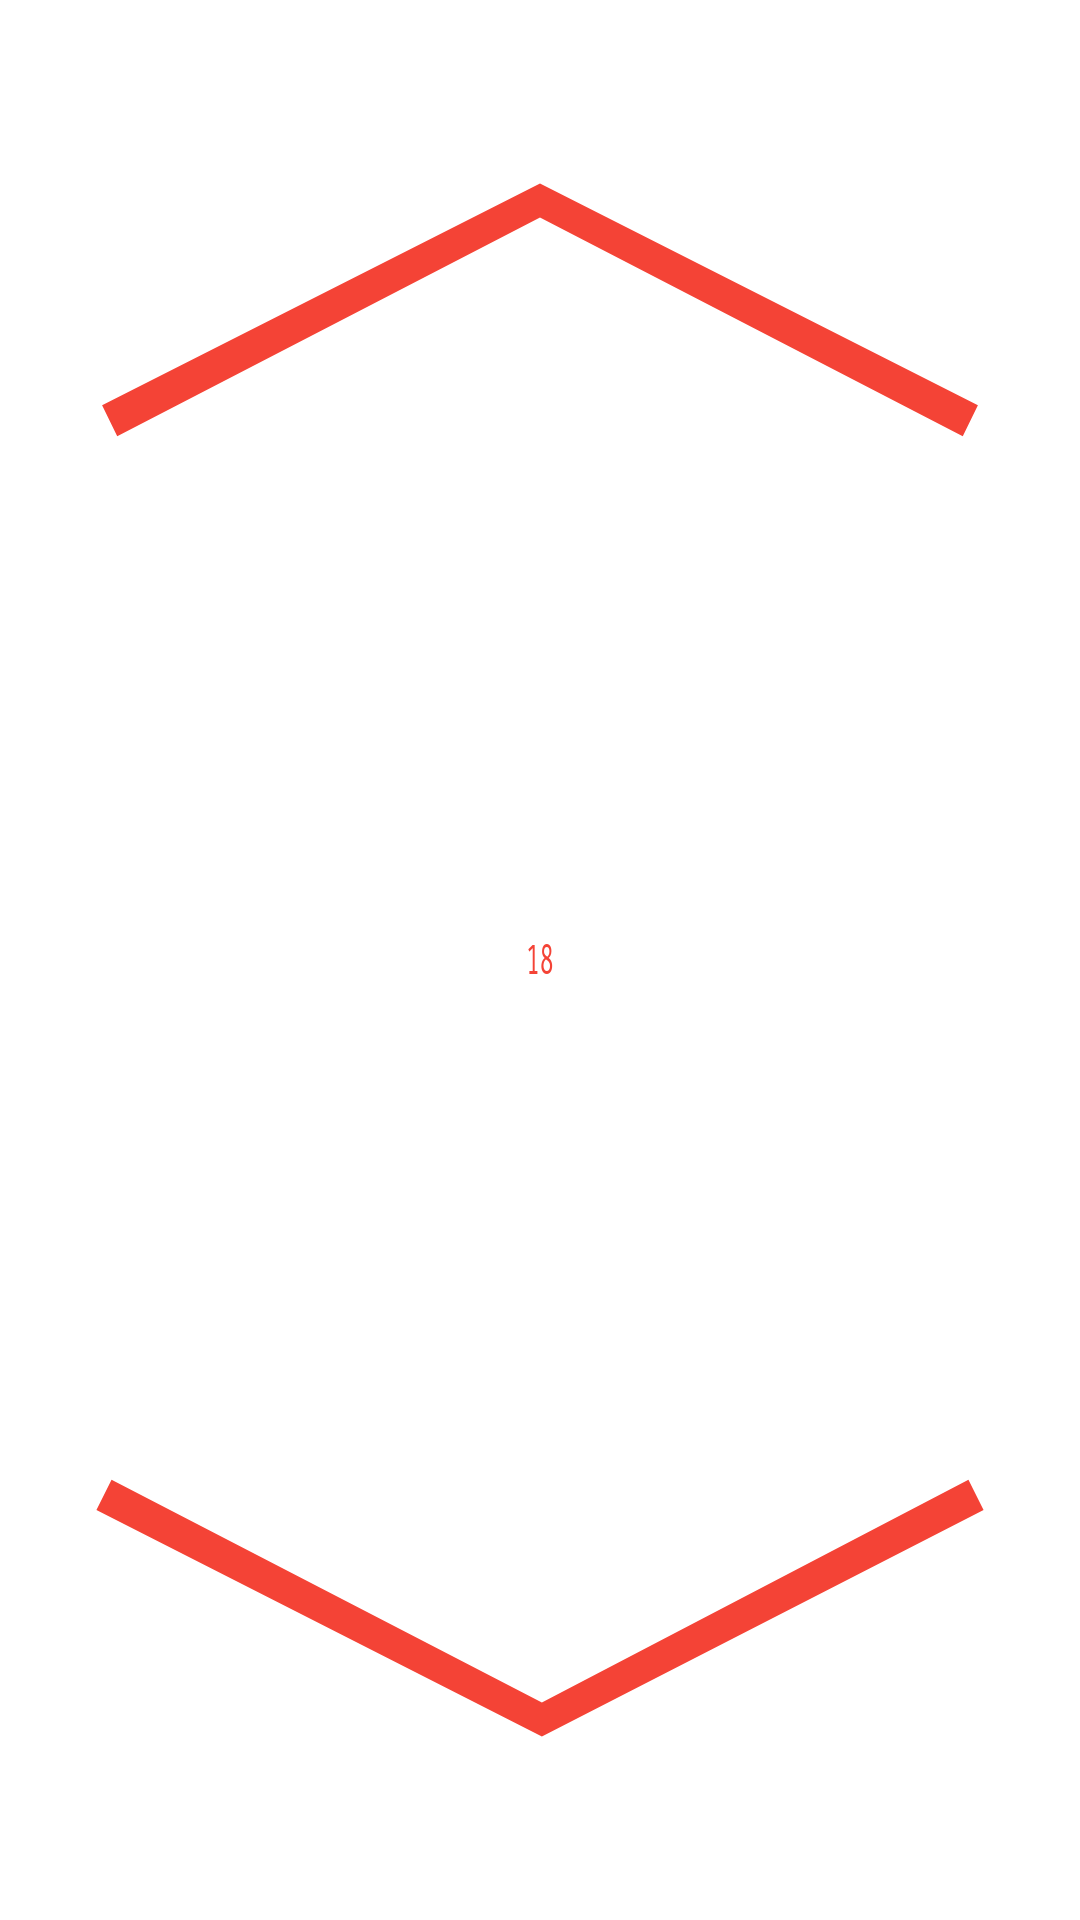

Layout XML and referenced resources for this Android screen:
<!-- AndroidManifest.xml: application theme Theme.LetsWinMarkSix -->
<!-- res/layout/number_textview.xml -->
<?xml version="1.0" encoding="utf-8"?>
    <androidx.constraintlayout.widget.ConstraintLayout  xmlns:android="http://schemas.android.com/apk/res/android"
        xmlns:app="http://schemas.android.com/apk/res-auto"
        android:layout_width="wrap_content"
        android:layout_height="wrap_content"
        android:clickable="false"
        >
        
        
        
        

        


    <ImageView
        android:id="@+id/id_background"
        android:layout_width="0mm"
        android:layout_height="0mm"
        android:layout_marginTop="@dimen/ticket_imgtop"
        android:layout_marginBottom="@dimen/ticket_imgtop"
        android:contentDescription="TODO"
        android:enabled="false"
        android:scaleType="fitCenter"
        android:src="@drawable/ticket_number"
        android:visibility="visible"
        app:layout_constraintBottom_toBottomOf="parent"
        app:layout_constraintEnd_toEndOf="parent"
        app:layout_constraintStart_toStartOf="parent"
        app:layout_constraintTop_toTopOf="parent" />

    <TextView
        android:id="@+id/id_number"
        android:layout_width="wrap_content"
        android:layout_height="wrap_content"
        android:layout_margin="@dimen/ticket_num_margin"
        android:clickable="false"
        android:enabled="false"
        android:fontFamily="sans-serif-smallcaps"
        android:gravity="center"

        android:lines="1"
        android:text="18"
        android:textAlignment="center"
        android:textColor="@color/color_ticket"
        android:textScaleX=".6"
        android:textSize="@dimen/ticket_numsize"
        android:typeface="serif"
        app:layout_constraintBottom_toBottomOf="parent"
        app:layout_constraintEnd_toEndOf="parent"
        app:layout_constraintStart_toStartOf="parent"
        app:layout_constraintTop_toTopOf="parent" />
    </androidx.constraintlayout.widget.ConstraintLayout>
<!-- resources referenced by this layout -->
<resources>
  <color name="color_ticket">#F44336</color>
  <dimen name="ticket_imgtop">.1mm</dimen>
  <dimen name="ticket_num_margin">1mm</dimen>
  <dimen name="ticket_numsize">2.4mm</dimen>
  <!-- drawable number_background (drawable) -->
  <vector xmlns:android="http://schemas.android.com/apk/res/android"
      android:width="24dp"
      android:height="36dp"
      android:viewportWidth="24"
      android:viewportHeight="36">
    <path
        android:pathData="m21.521,29.552 l0.336,0.671 -9.815,5.033 -9.899,-5.033 0.336,-0.671 9.563,4.949z"
        android:strokeLineJoin="miter"
        android:strokeWidth="0.0"
        android:fillColor="@color/color_ticket"
        android:strokeColor="#00000000"
        android:strokeLineCap="butt"/>
    <path
        android:pathData="m12,0.743 l9.731,4.927 -0.336,0.693 -9.395,-4.865 -9.395,4.865 -0.336,-0.693z"
        android:strokeLineJoin="miter"
        android:strokeWidth="0.0"
        android:fillColor="@color/color_ticket"
        android:strokeColor="#00000000"
        android:strokeLineCap="butt"/>
    <path android:name="drawmark"
        android:pathData="M10.579,3.367 L8.463,24.264 15.537,6.968 12.816,32.633"
        android:strokeLineJoin="round"
        android:strokeWidth="2"
        android:strokeColor="@color/pen_color"
        android:strokeLineCap="round"/>
  </vector>
  <!-- drawable ticket_number (drawable) -->
  <vector xmlns:android="http://schemas.android.com/apk/res/android"
      android:width="24dp"
      android:height="36dp"
      android:viewportWidth="24"
      android:viewportHeight="36">
    <path
        android:pathData="m21.521,29.552 l0.336,0.671 -9.815,5.033 -9.899,-5.033 0.336,-0.671 9.563,4.949z"
        android:strokeLineJoin="miter"
        android:strokeWidth="0.0"
        android:fillColor="@color/color_ticket"
        android:strokeColor="#00000000"
        android:strokeLineCap="butt"/>
    <path
        android:pathData="m12,0.743 l9.731,4.927 -0.336,0.693 -9.395,-4.865 -9.395,4.865 -0.336,-0.693z"
        android:strokeLineJoin="miter"
        android:strokeWidth="0.0"
        android:fillColor="@color/color_ticket"
        android:strokeColor="#00000000"
        android:strokeLineCap="butt"/>
  </vector>
  <style name="Theme.LetsWinMarkSix" parent="Theme.MaterialComponents.DayNight.NoActionBar">
          
          <item name="colorPrimary">@color/purple_500</item>
          <item name="colorPrimaryVariant">@color/purple_700</item>
          <item name="colorOnPrimary">@color/white</item>
          
          <item name="colorSecondary">@color/teal_200</item>
          <item name="colorSecondaryVariant">@color/teal_700</item>
          <item name="colorOnSecondary">@color/black</item>
          
          <item name="android:statusBarColor">?attr/colorPrimaryVariant</item>
          
      </style>
  <color name="purple_500">#FF6200EE</color>
  <color name="purple_700">#FF3700B3</color>
  <color name="white">#FFFFFFFF</color>
  <color name="teal_200">#FF03DAC5</color>
  <color name="teal_700">#FF018786</color>
  <color name="black">#FF000000</color>
</resources>
